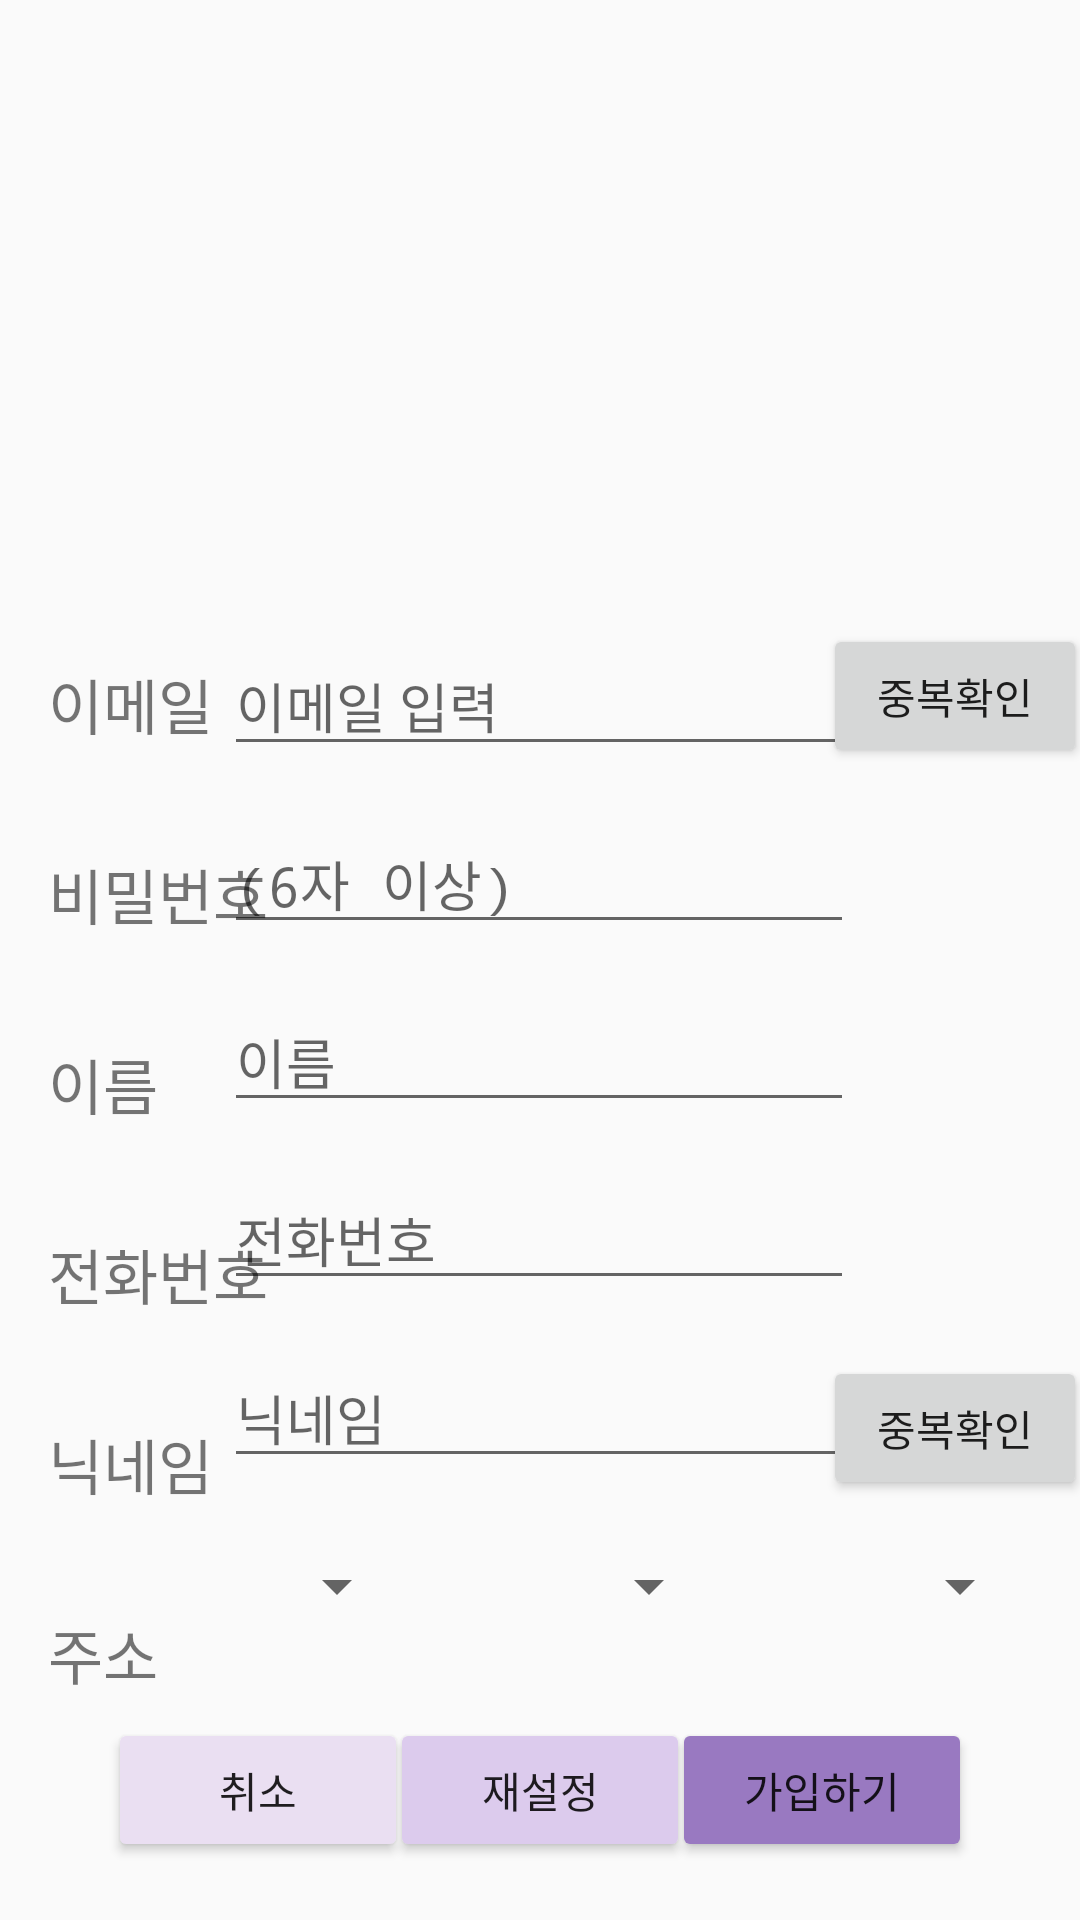

Write the Android layout XML for this screen, with the resource values it uses.
<!-- AndroidManifest.xml: activity theme Theme.AppCompat.Light.NoActionBar -->
<!-- res/layout/activity_register.xml -->
<?xml version="1.0" encoding="utf-8"?>
<androidx.constraintlayout.widget.ConstraintLayout xmlns:android="http://schemas.android.com/apk/res/android"
    xmlns:app="http://schemas.android.com/apk/res-auto"
    xmlns:tools="http://schemas.android.com/tools"
    android:layout_width="match_parent"
    android:layout_height="match_parent"
    tools:context=".RegisterActivity">

    <EditText
        android:id="@+id/edt_Email"
        android:layout_width="wrap_content"
        android:layout_height="wrap_content"
        android:layout_marginTop="212dp"
        android:hint="이메일 입력"
        android:ems="10"
        android:inputType="textEmailAddress"
        app:layout_constraintEnd_toEndOf="parent"
        app:layout_constraintHorizontal_bias="0.498"
        app:layout_constraintStart_toStartOf="parent"
        app:layout_constraintTop_toTopOf="parent" />


    <Button
        android:id="@+id/btn_Register"
        android:layout_width="100dp"
        android:layout_height="48dp"
        android:layout_marginTop="80dp"
        android:layout_marginEnd="36dp"
        android:backgroundTint="@color/purple"
        android:text="가입하기"
        app:layout_constraintEnd_toEndOf="parent"
        app:layout_constraintTop_toBottomOf="@+id/edt_Nickname" />

    <EditText
        android:id="@+id/edt_Nickname"
        android:layout_width="wrap_content"
        android:layout_height="wrap_content"
        android:layout_marginTop="16dp"
        android:hint="닉네임"
        android:ems="10"
        android:inputType="textPersonName"
        app:layout_constraintEnd_toEndOf="@+id/edt_Phone"
        app:layout_constraintHorizontal_bias="0.0"
        app:layout_constraintStart_toStartOf="@+id/edt_Phone"
        app:layout_constraintTop_toBottomOf="@+id/edt_Phone" />

    <TextView
        android:id="@+id/textView7"
        android:layout_width="wrap_content"
        android:layout_height="wrap_content"
        android:layout_marginStart="16dp"
        android:layout_marginTop="34dp"
        android:text="전화번호"
        android:textSize="20sp"
        app:layout_constraintStart_toStartOf="parent"
        app:layout_constraintTop_toBottomOf="@+id/textView6" />

    <EditText
        android:id="@+id/edt_Pwd"
        android:layout_width="wrap_content"
        android:layout_height="wrap_content"
        android:layout_marginTop="16dp"
        android:clickable="false"
        android:ems="10"
        android:hint="(6자 이상)"
        android:inputType="textPassword"
        app:layout_constraintEnd_toEndOf="@+id/edt_Email"
        app:layout_constraintHorizontal_bias="0.0"
        app:layout_constraintStart_toStartOf="@+id/edt_Email"
        app:layout_constraintTop_toBottomOf="@+id/edt_Email" />

    <TextView
        android:id="@+id/textView5"
        android:layout_width="wrap_content"
        android:layout_height="wrap_content"
        android:layout_marginStart="16dp"
        android:layout_marginTop="34dp"
        android:text="비밀번호"
        android:textSize="20dp"
        app:layout_constraintStart_toStartOf="parent"
        app:layout_constraintTop_toBottomOf="@+id/textView4" />

    <TextView
        android:id="@+id/textView8"
        android:layout_width="wrap_content"
        android:layout_height="wrap_content"
        android:layout_marginStart="16dp"
        android:layout_marginTop="34dp"
        android:text="닉네임"
        android:textSize="20sp"
        app:layout_constraintStart_toStartOf="parent"
        app:layout_constraintTop_toBottomOf="@+id/textView7" />

    <TextView
        android:id="@+id/textView6"
        android:layout_width="wrap_content"
        android:layout_height="wrap_content"
        android:layout_marginStart="16dp"
        android:layout_marginTop="34dp"
        android:text="이름"
        android:textSize="20sp"
        app:layout_constraintStart_toStartOf="parent"
        app:layout_constraintTop_toBottomOf="@+id/textView5" />

    <EditText
        android:id="@+id/edt_Phone"
        android:layout_width="wrap_content"
        android:layout_height="wrap_content"
        android:layout_marginTop="16dp"
        android:ems="10"
        android:hint="전화번호"
        android:inputType="number"
        app:layout_constraintEnd_toEndOf="@+id/edt_Name"
        app:layout_constraintStart_toStartOf="@+id/edt_Name"
        app:layout_constraintTop_toBottomOf="@+id/edt_Name" />

    <Button
        android:id="@+id/btn_ConfirmID"
        android:layout_width="wrap_content"
        android:layout_height="wrap_content"
        android:layout_marginTop="208dp"
        android:layout_marginEnd="4dp"
        android:text="중복확인"
        app:layout_constraintEnd_toEndOf="parent"
        app:layout_constraintHorizontal_bias="0.625"
        app:layout_constraintStart_toEndOf="@+id/edt_Email"
        app:layout_constraintTop_toTopOf="parent" />

    <Button
        android:id="@+id/btn_ConfirmNickname"
        android:layout_width="wrap_content"
        android:layout_height="wrap_content"
        android:layout_marginTop="452dp"
        android:layout_marginEnd="4dp"
        android:text="중복확인"
        app:layout_constraintEnd_toEndOf="parent"
        app:layout_constraintHorizontal_bias="0.625"
        app:layout_constraintStart_toEndOf="@+id/edt_Email"
        app:layout_constraintTop_toTopOf="parent" />

    <TextView
        android:id="@+id/textView4"
        android:layout_width="wrap_content"
        android:layout_height="wrap_content"
        android:layout_marginStart="16dp"
        android:layout_marginTop="220dp"
        android:text="이메일"
        android:textSize="20sp"
        app:layout_constraintEnd_toStartOf="@+id/edt_Email"
        app:layout_constraintHorizontal_bias="0.0"
        app:layout_constraintStart_toStartOf="parent"
        app:layout_constraintTop_toTopOf="parent" />

    <EditText
        android:id="@+id/edt_Name"
        android:layout_width="wrap_content"
        android:layout_height="wrap_content"
        android:layout_marginTop="16dp"
        android:ems="10"
        android:hint="이름"
        android:inputType="textPersonName"
        app:layout_constraintEnd_toEndOf="@+id/edt_Pwd"
        app:layout_constraintHorizontal_bias="0.0"
        app:layout_constraintStart_toStartOf="@+id/edt_Pwd"
        app:layout_constraintTop_toBottomOf="@+id/edt_Pwd" />

    <ImageView
        android:id="@+id/iv_Reg"
        android:layout_width="220dp"
        android:layout_height="187dp"
        android:layout_marginStart="90dp"
        android:layout_marginTop="10dp"
        android:layout_marginEnd="90dp"
        app:layout_constraintEnd_toEndOf="parent"
        app:layout_constraintStart_toStartOf="parent"
        app:layout_constraintTop_toTopOf="parent"
        app:srcCompat="@drawable/join" />

    <Button
        android:id="@+id/btn_Back"
        android:layout_width="100dp"
        android:layout_height="wrap_content"
        android:layout_marginStart="36dp"
        android:layout_marginTop="80dp"
        android:backgroundTint="@color/verylightpurple"
        android:text="취소"
        app:layout_constraintStart_toStartOf="parent"
        app:layout_constraintTop_toBottomOf="@+id/edt_Nickname" />

    <Button
        android:id="@+id/btn_Reset"
        android:layout_width="100dp"
        android:layout_height="wrap_content"
        android:layout_marginTop="80dp"
        android:backgroundTint="@color/lightpurple"
        android:text="재설정"
        app:layout_constraintEnd_toEndOf="parent"
        app:layout_constraintStart_toStartOf="parent"
        app:layout_constraintTop_toBottomOf="@+id/edt_Nickname" />

    <TextView
        android:id="@+id/textView12"
        android:layout_width="wrap_content"
        android:layout_height="wrap_content"
        android:layout_marginStart="16dp"
        android:layout_marginTop="34dp"
        android:text="주소"
        android:textSize="20sp"
        app:layout_constraintStart_toStartOf="parent"
        app:layout_constraintTop_toBottomOf="@+id/textView8" />

    <Spinner
        android:id="@+id/spn_City"
        android:layout_width="0dp"
        android:layout_height="wrap_content"
        android:layout_marginTop="24dp"
        android:layout_marginEnd="20dp"
        android:textAlignment="center"
        app:layout_constraintEnd_toStartOf="@+id/spn_Prov"
        app:layout_constraintStart_toEndOf="@+id/textView12"
        app:layout_constraintTop_toBottomOf="@+id/edt_Nickname" />

    <Spinner
        android:id="@+id/spn_Prov"
        android:layout_width="0dp"
        android:layout_height="wrap_content"
        android:layout_marginTop="24dp"
        android:layout_marginEnd="20dp"
        app:layout_constraintEnd_toStartOf="@+id/spn_Dong"
        app:layout_constraintStart_toEndOf="@+id/spn_City"
        app:layout_constraintTop_toBottomOf="@+id/edt_Nickname" />

    <Spinner
        android:id="@+id/spn_Dong"
        android:layout_width="0dp"
        android:layout_height="wrap_content"
        android:layout_marginTop="24dp"
        android:layout_marginEnd="16dp"
        app:layout_constraintEnd_toEndOf="parent"
        app:layout_constraintStart_toEndOf="@+id/spn_Prov"
        app:layout_constraintTop_toBottomOf="@+id/edt_Nickname" />


</androidx.constraintlayout.widget.ConstraintLayout>
<!-- resources referenced by this layout -->
<resources>
  <color name="lightpurple">#FFDCCBED</color>
  <color name="purple">#FF9979C1</color>
  <color name="verylightpurple">#FFEADFF2</color>
  <!-- drawable join: png bitmap (drawable-v24, 36687 bytes) -->
</resources>
